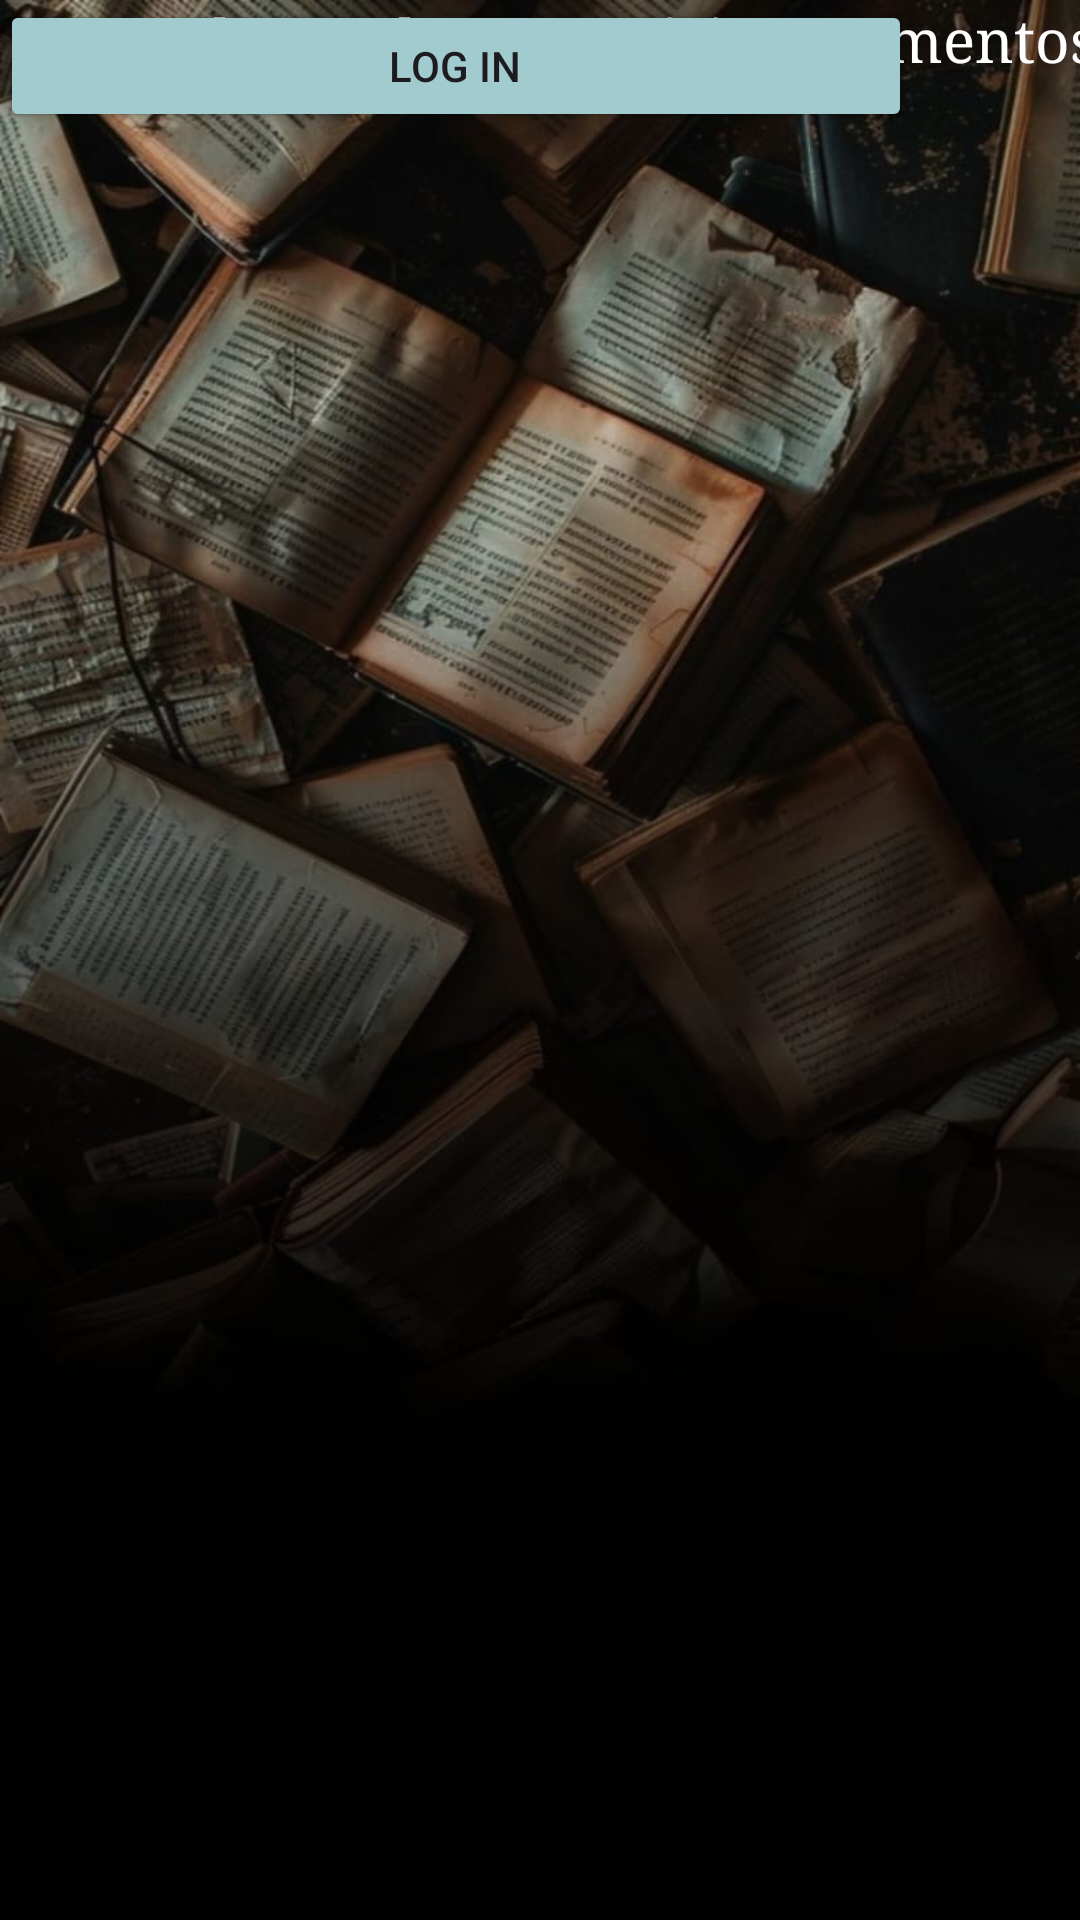

Produce the Android XML layout that renders to this screen, including the resource entries it uses.
<!-- AndroidManifest.xml: application theme Theme.Skoob -->
<!-- res/layout/activity_main.xml -->
<?xml version="1.0" encoding="utf-8"?>
<androidx.constraintlayout.widget.ConstraintLayout xmlns:android="http://schemas.android.com/apk/res/android"
    xmlns:app="http://schemas.android.com/apk/res-auto"
    xmlns:tools="http://schemas.android.com/tools"
    android:id="@+id/main"
    android:layout_width="match_parent"
    android:layout_height="match_parent"
    android:background="@drawable/wallpaperblur"
    tools:context=".MainActivity">

    <Button
        android:id="@+id/button"
        android:layout_width="304dp"
        android:layout_height="44dp"
        android:backgroundTint="#A2CBCF"
        android:text="SIGN UP"
        android:textColorLink="#000000"
        tools:layout_editor_absoluteX="58dp"
        tools:layout_editor_absoluteY="544dp" />

    <TextView
        android:id="@+id/textTitulo"
        android:layout_width="135dp"
        android:layout_height="50dp"
        android:fontFamily="serif"
        android:text="SKOOB"
        android:textAlignment="center"
        android:textColor="#FFFFFF"
        android:textSize="34sp"
        app:layout_constraintEnd_toEndOf="parent"
        app:layout_constraintHorizontal_bias="0.072"
        app:layout_constraintStart_toEndOf="@+id/imageView"
        tools:layout_editor_absoluteY="357dp" />

    <ImageView
        android:id="@+id/imageView"
        android:layout_width="122dp"
        android:layout_height="104dp"
        android:layout_marginTop="332dp"
        app:layout_constraintEnd_toEndOf="parent"
        app:layout_constraintHorizontal_bias="0.055"
        app:layout_constraintStart_toStartOf="parent"
        app:layout_constraintTop_toTopOf="parent"
        tools:srcCompat="@tools:sample/avatars" />

    <Button
        android:id="@+id/button2"
        android:layout_width="303dp"
        android:layout_height="44dp"
        android:backgroundTint="#A2CBCF"
        android:text="LOG IN"
        tools:layout_editor_absoluteX="60dp"
        tools:layout_editor_absoluteY="596dp" />

    <TextView
        android:id="@+id/textView2"
        android:layout_width="404dp"
        android:layout_height="35dp"
        android:fontFamily="serif"
        android:text="Conheça obras. Revisite momentos."
        android:textAlignment="center"
        android:textColor="#FFFFFF"
        android:textSize="20sp"
        tools:layout_editor_absoluteX="3dp"
        tools:layout_editor_absoluteY="476dp" />
</androidx.constraintlayout.widget.ConstraintLayout>
<!-- resources referenced by this layout -->
<resources>
  <!-- drawable wallpaperblur: jpg bitmap (drawable, 84421 bytes) -->
  <style name="Theme.Skoob" parent="Base.Theme.Skoob" />
  <style name="Base.Theme.Skoob" parent="Theme.Material3.DayNight.NoActionBar">
          
          
      </style>
</resources>
